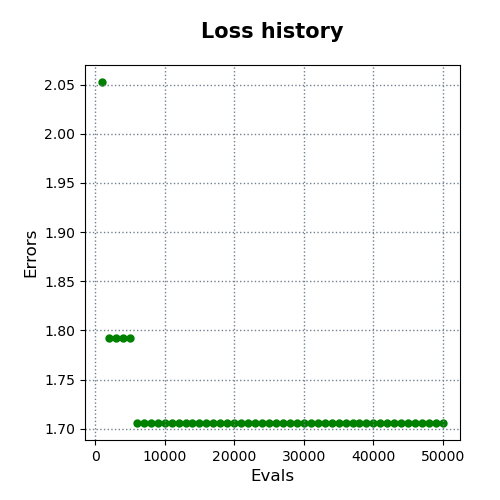

Data behind this chart, as committed beside it:
evals, errors
1000, 2.053
2000, 1.792
3000, 1.792
4000, 1.792
5000, 1.792
6000, 1.706
7000, 1.706
8000, 1.706
9000, 1.706
10000, 1.706
11000, 1.706
12000, 1.706
13000, 1.706
14000, 1.706
15000, 1.706
16000, 1.706
17000, 1.706
18000, 1.706
19000, 1.706
20000, 1.706
21000, 1.706
22000, 1.706
23000, 1.706
24000, 1.706
25000, 1.706
26000, 1.706
27000, 1.706
28000, 1.706
29000, 1.706
30000, 1.706
31000, 1.706
32000, 1.706
33000, 1.706
34000, 1.706
35000, 1.706
36000, 1.706
37000, 1.706
38000, 1.706
39000, 1.706
40000, 1.706
41000, 1.706
42000, 1.706
43000, 1.706
44000, 1.706
45000, 1.706
46000, 1.706
47000, 1.706
48000, 1.706
49000, 1.706
50000, 1.706
